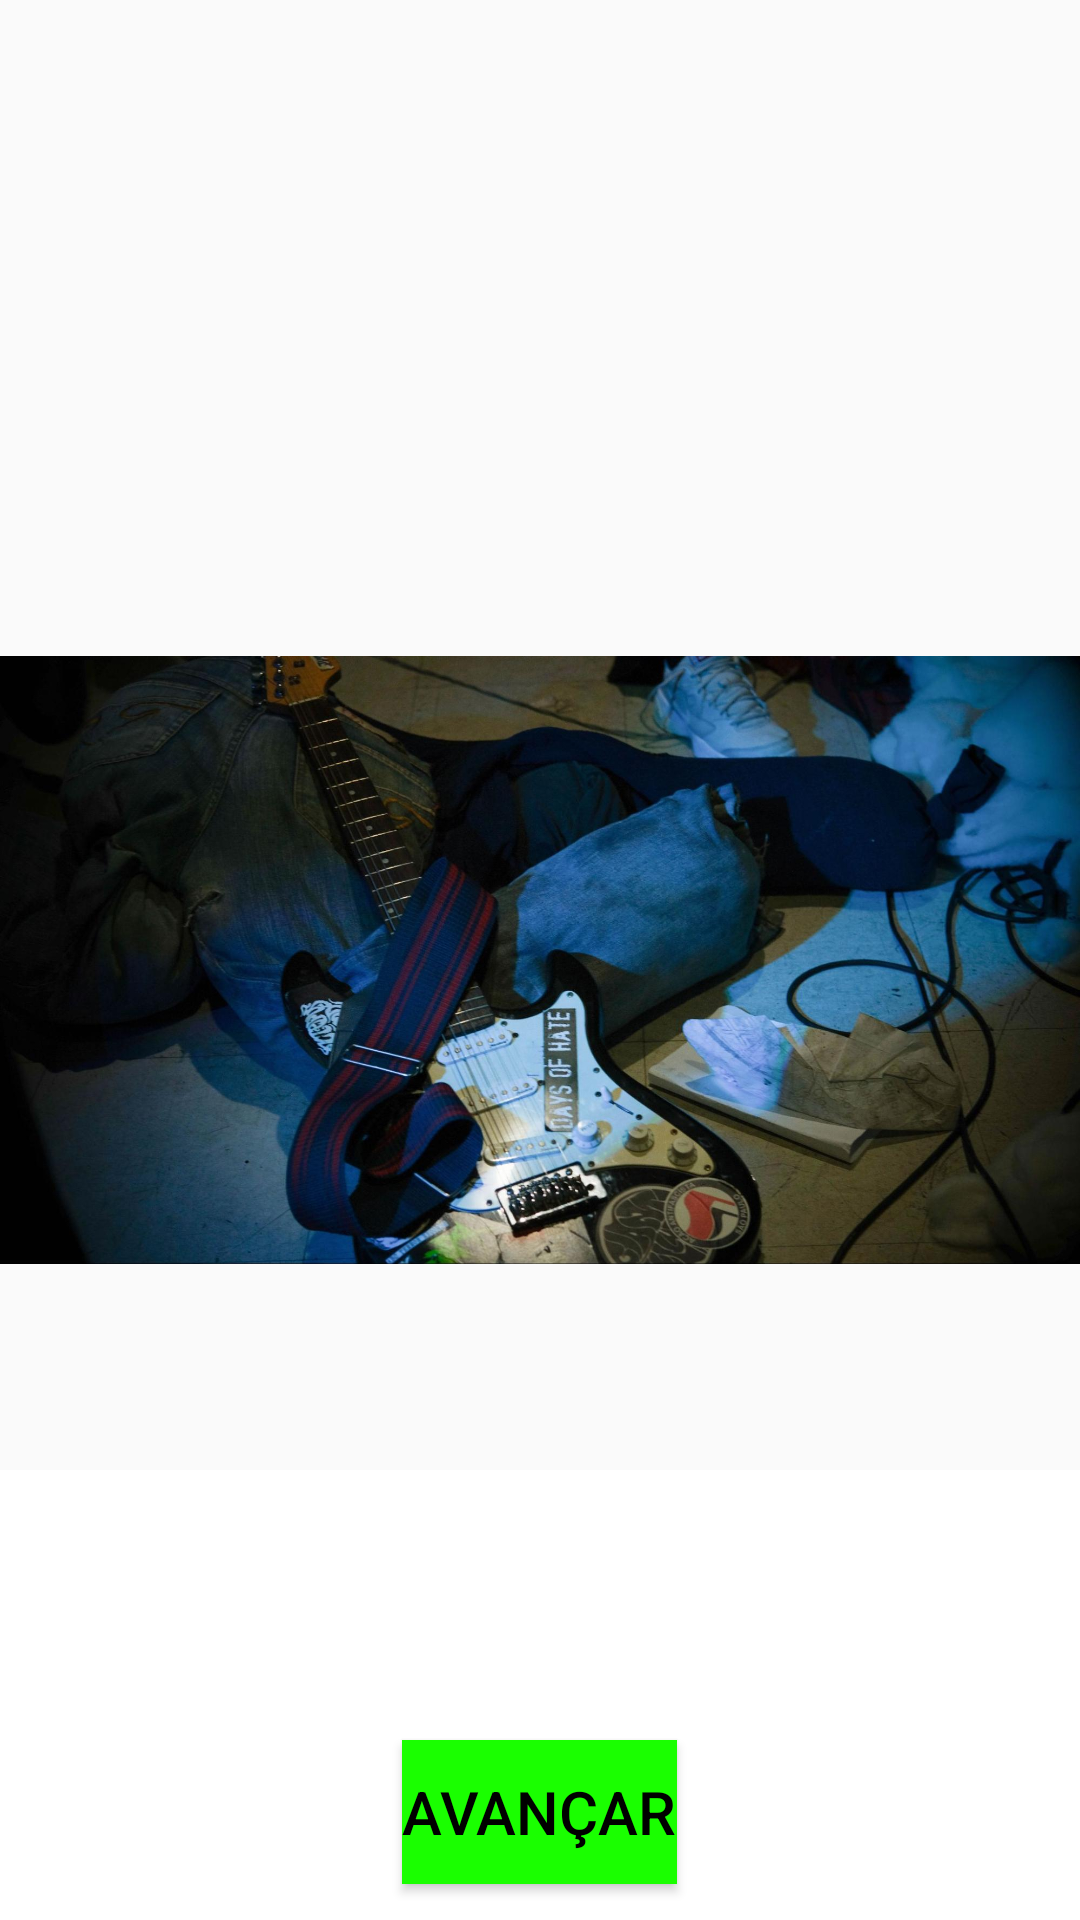

This screen was rendered from an Android layout file. Write that file and the resources it references.
<!-- AndroidManifest.xml: application theme Theme.AppCompat.Light.NoActionBar -->
<!-- res/layout/activity_show.xml -->
<?xml version="1.0" encoding="utf-8"?>
<androidx.constraintlayout.widget.ConstraintLayout xmlns:android="http://schemas.android.com/apk/res/android"
    xmlns:app="http://schemas.android.com/apk/res-auto"
    xmlns:tools="http://schemas.android.com/tools"
    android:id="@+id/main_layout"
    android:layout_width="match_parent"
    android:layout_height="match_parent"
    tools:context=".showActivity">

    <ImageView
        android:id="@+id/fotocas"
        android:layout_width="0dp"
        android:layout_height="0dp"
        app:layout_constraintBottom_toBottomOf="parent"
        app:layout_constraintEnd_toEndOf="parent"
        app:layout_constraintStart_toStartOf="parent"
        app:layout_constraintTop_toTopOf="parent"
        app:srcCompat="@drawable/image9" />

    <TextView
        android:id="@+id/fundo3"
        android:layout_width="0dp"
        android:layout_height="150dp"
        android:background="#FFFFFF"
        app:layout_constraintBottom_toBottomOf="parent"
        app:layout_constraintEnd_toEndOf="parent"
        app:layout_constraintHorizontal_bias="0.0"
        app:layout_constraintStart_toStartOf="parent" />

    <TextView
        android:id="@+id/frasesShow"
        android:layout_width="0dp"
        android:layout_height="0dp"
        android:layout_marginStart="32dp"
        android:layout_marginTop="20dp"
        android:layout_marginEnd="32dp"
        android:layout_marginBottom="20dp"
        android:shadowColor="#000000"
        android:textAlignment="center"
        android:textColor="#000000"
        android:textColorHint="#000000"
        android:textSize="18sp"
        app:layout_constraintBottom_toTopOf="@+id/proximo4"
        app:layout_constraintEnd_toEndOf="@+id/fundo3"
        app:layout_constraintHorizontal_bias="0.495"
        app:layout_constraintStart_toStartOf="parent"
        app:layout_constraintTop_toTopOf="@+id/fundo3"
        app:layout_constraintVertical_bias="1.0"
        tools:text="SOCORRAM ME SUBI NUM ONIBUS EM MARROCOS" />

    <Button
        android:id="@+id/proximo4"
        style="@style/ButtonStyle"
        android:layout_width="wrap_content"
        android:layout_height="wrap_content"
        android:layout_marginBottom="12dp"
        android:text="Avançar"
        app:layout_constraintBottom_toBottomOf="@+id/fundo3"
        app:layout_constraintEnd_toEndOf="parent"
        app:layout_constraintHorizontal_bias="0.499"
        app:layout_constraintStart_toStartOf="@+id/fundo3" />
    />
</androidx.constraintlayout.widget.ConstraintLayout>
<!-- resources referenced by this layout -->
<resources>
  <!-- drawable image9: jpg bitmap (drawable, 205876 bytes) -->
  <style name="ButtonStyle" parent="Widget.AppCompat.Button">
          <item name="android:background">@color/verde</item>
          <item name="android:textColor">@color/black</item>
          <item name="android:textSize">20sp</item>
          <item name="android:textAlignment">center</item>
      </style>
  <color name="verde">#1AFF00</color>
  <color name="black">#FF000000</color>
</resources>
